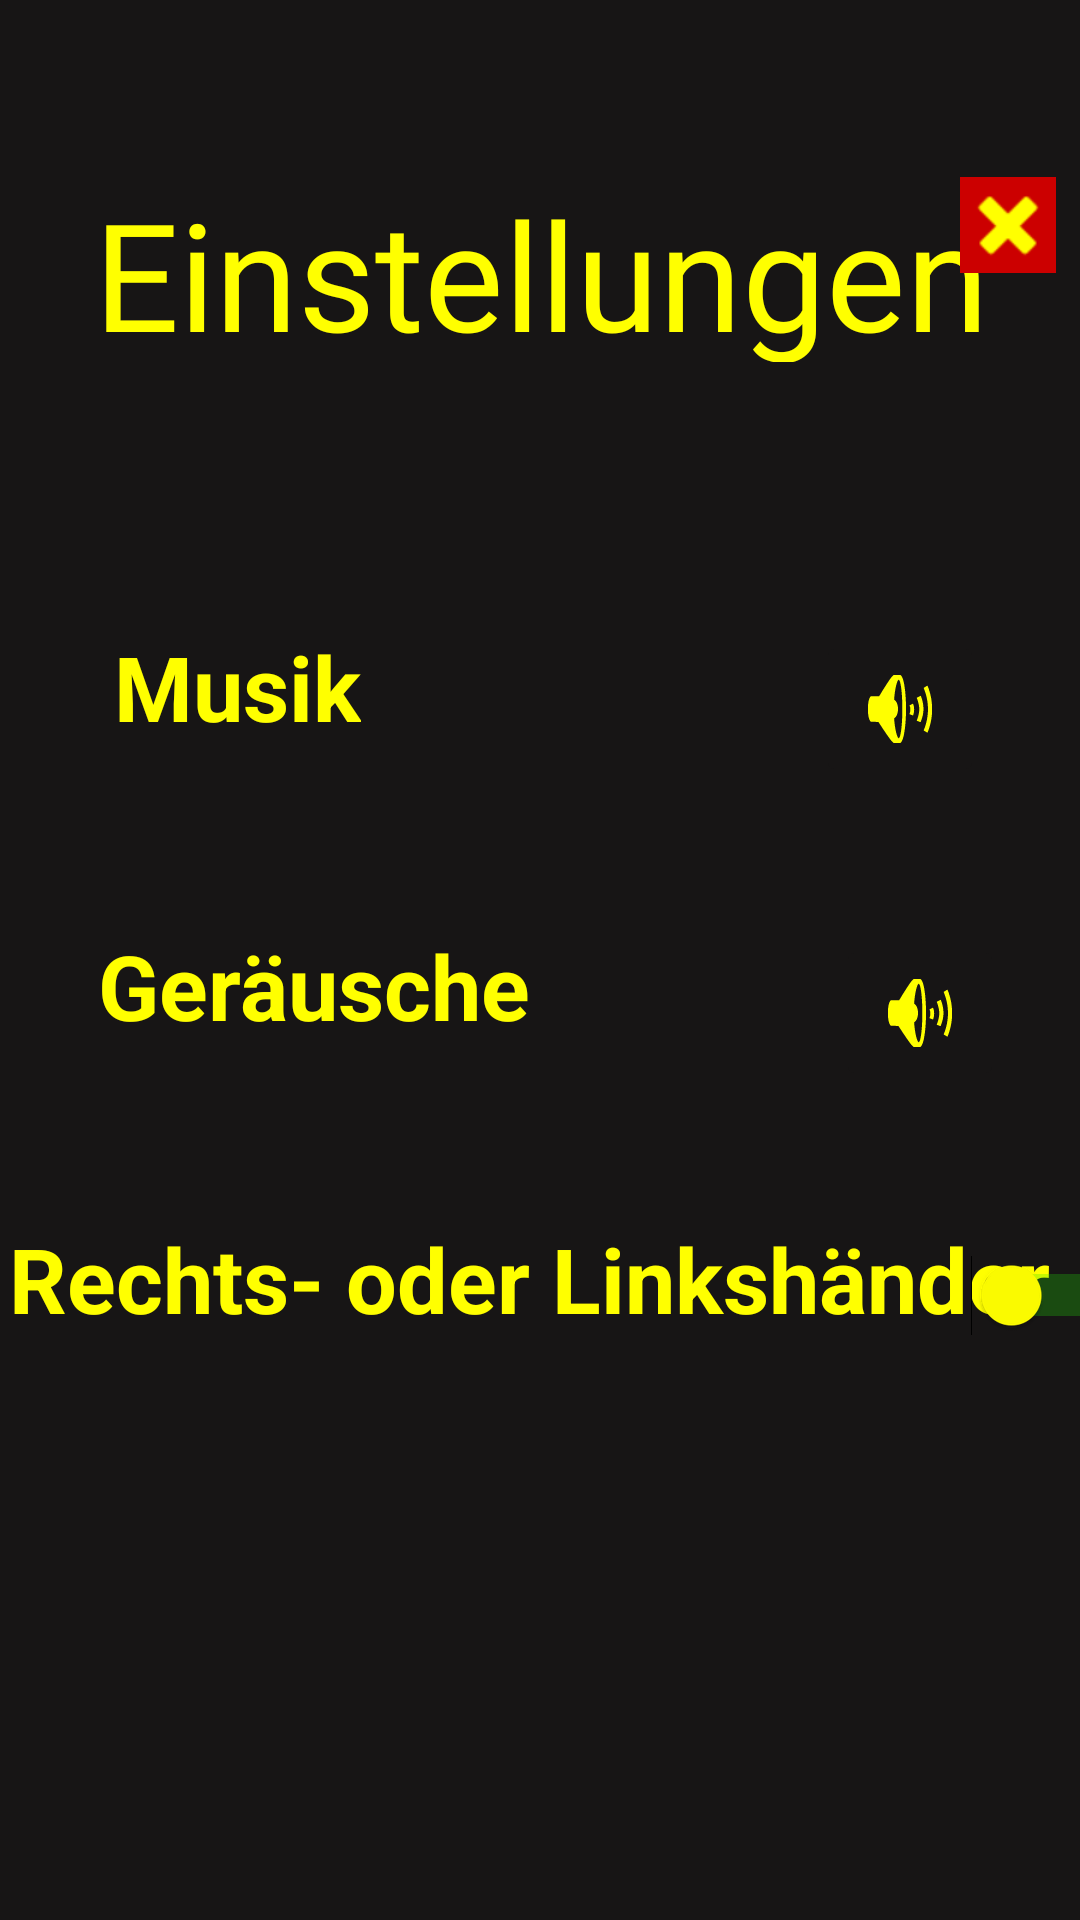

This screen was rendered from an Android layout file. Write that file and the resources it references.
<!-- AndroidManifest.xml: application theme AppTheme -->
<!-- res/layout/einstellungen.xml -->
<?xml version="1.0" encoding="utf-8"?>
<androidx.constraintlayout.widget.ConstraintLayout xmlns:android="http://schemas.android.com/apk/res/android"
    xmlns:app="http://schemas.android.com/apk/res-auto"
    xmlns:tools="http://schemas.android.com/tools"
    android:layout_width="match_parent"
    android:layout_height="match_parent"
    android:background="#171515"
    tools:context="com.example.pacman_android.einstellungen" >


    <TextView
        android:id="@+id/textView"
        android:layout_width="567dp"
        android:layout_height="63dp"
        android:fontFamily="@font/pacman"
        android:text="Einstellungen"
        android:textAlignment="center"
        android:textColor="@color/yellow"
        android:textSize="50sp"
        app:layout_constraintBottom_toBottomOf="parent"
        app:layout_constraintEnd_toEndOf="parent"
        app:layout_constraintHorizontal_bias="0.5"
        app:layout_constraintStart_toStartOf="parent"
        app:layout_constraintTop_toTopOf="parent"
        app:layout_constraintVertical_bias="0.1"
        android:gravity="center_horizontal" />

    <TextView
        android:id="@+id/txtMusik"
        android:layout_width="wrap_content"
        android:layout_height="wrap_content"
        android:text="Musik"
        android:textColor="@color/yellow"
        android:textSize="30sp"
        android:textStyle="bold"
        app:layout_constraintBottom_toBottomOf="parent"
        app:layout_constraintEnd_toEndOf="parent"
        app:layout_constraintHorizontal_bias="0.137"
        app:layout_constraintStart_toStartOf="parent"
        app:layout_constraintTop_toBottomOf="@+id/textView"
        app:layout_constraintVertical_bias="0.184" />


    <TextView
        android:id="@+id/txtGeraeusche"
        android:layout_width="wrap_content"
        android:layout_height="wrap_content"
        android:text="Geräusche"
        android:textColor="@color/yellow"
        android:textSize="30sp"
        android:textStyle="bold"
        app:layout_constraintBottom_toBottomOf="parent"
        app:layout_constraintEnd_toEndOf="parent"
        app:layout_constraintHorizontal_bias="0.151"
        app:layout_constraintStart_toStartOf="parent"
        app:layout_constraintTop_toBottomOf="@+id/textView"
        app:layout_constraintVertical_bias="0.392" />

    <TextView
        android:id="@+id/txtRechtsOLinks"
        android:layout_width="wrap_content"
        android:layout_height="wrap_content"
        android:text="Rechts- oder Linkshänder"
        android:textColor="@color/yellow"
        android:textSize="30sp"
        android:textStyle="bold"
        app:layout_constraintBottom_toBottomOf="parent"
        app:layout_constraintEnd_toEndOf="parent"
        app:layout_constraintHorizontal_bias="0.232"
        app:layout_constraintStart_toStartOf="parent"
        app:layout_constraintTop_toBottomOf="@+id/textView"
        app:layout_constraintVertical_bias="0.596" />


    <ImageButton
        android:id="@+id/ibMusik"
        android:layout_width="wrap_content"
        android:layout_height="wrap_content"
        android:backgroundTint="#171515"
        app:layout_constraintBottom_toBottomOf="parent"
        app:layout_constraintEnd_toEndOf="parent"
        app:layout_constraintHorizontal_bias="0.825"
        app:layout_constraintStart_toEndOf="@+id/txtMusik"
        app:layout_constraintTop_toBottomOf="@+id/textView"
        app:layout_constraintVertical_bias="0.192"
        app:srcCompat="@android:drawable/ic_lock_silent_mode_off"
        app:tint="#FFFF00" />

    <ImageButton
        android:id="@+id/ibGeraeusche"
        android:layout_width="wrap_content"
        android:layout_height="wrap_content"
        android:backgroundTint="#171515"
        app:layout_constraintBottom_toBottomOf="parent"
        app:layout_constraintEnd_toEndOf="parent"
        app:layout_constraintHorizontal_bias="0.8"
        app:layout_constraintStart_toEndOf="@+id/txtGeraeusche"
        app:layout_constraintTop_toBottomOf="@+id/textView"
        app:layout_constraintVertical_bias="0.409"
        app:srcCompat="@android:drawable/ic_lock_silent_mode_off"
        app:tint="#FFFF00" />

    <Switch
        android:id="@+id/swControllerLayout"
        android:layout_width="57dp"
        android:layout_height="33dp"
        android:backgroundTint="#FFFF00"
        android:switchTextAppearance="@style/TextAppearance.AppCompat.Medium"
        android:text=" "
        android:thumbTint="#FFFF00"
        android:trackTint="#26E404"
        app:layout_constraintBottom_toBottomOf="parent"
        app:layout_constraintEnd_toEndOf="parent"
        app:layout_constraintHorizontal_bias="0.627"
        app:layout_constraintStart_toEndOf="@+id/txtRechtsOLinks"
        app:layout_constraintTop_toBottomOf="@+id/textView"
        app:layout_constraintVertical_bias="0.606"
        tools:ignore="UseSwitchCompatOrMaterialXml" />

    <ImageButton
        android:id="@+id/ibX"
        android:layout_width="wrap_content"
        android:layout_height="wrap_content"
        android:background="@android:color/holo_red_dark"
        app:layout_constraintBottom_toBottomOf="parent"
        app:layout_constraintEnd_toEndOf="parent"
        app:layout_constraintHorizontal_bias="0.976"
        app:layout_constraintStart_toStartOf="parent"
        app:layout_constraintTop_toTopOf="parent"
        app:layout_constraintVertical_bias="0.097"
        app:srcCompat="@android:drawable/ic_delete"
        app:tint="@color/yellow" />
</androidx.constraintlayout.widget.ConstraintLayout>
<!-- resources referenced by this layout -->
<resources>
  <color name="yellow">#FFFF00</color>
  <style name="AppTheme" parent="Theme.AppCompat.Light.NoActionBar">
          
          <item name="colorPrimary">@color/colorPrimary</item>
          <item name="colorPrimaryDark">@color/colorPrimaryDark</item>
          <item name="colorAccent">@color/colorAccent</item>
          <item name="android:windowCloseOnTouchOutside">false</item>
      </style>
  <color name="colorPrimary">#008577</color>
  <color name="colorPrimaryDark">#00574B</color>
  <color name="colorAccent">#D81B60</color>
</resources>
